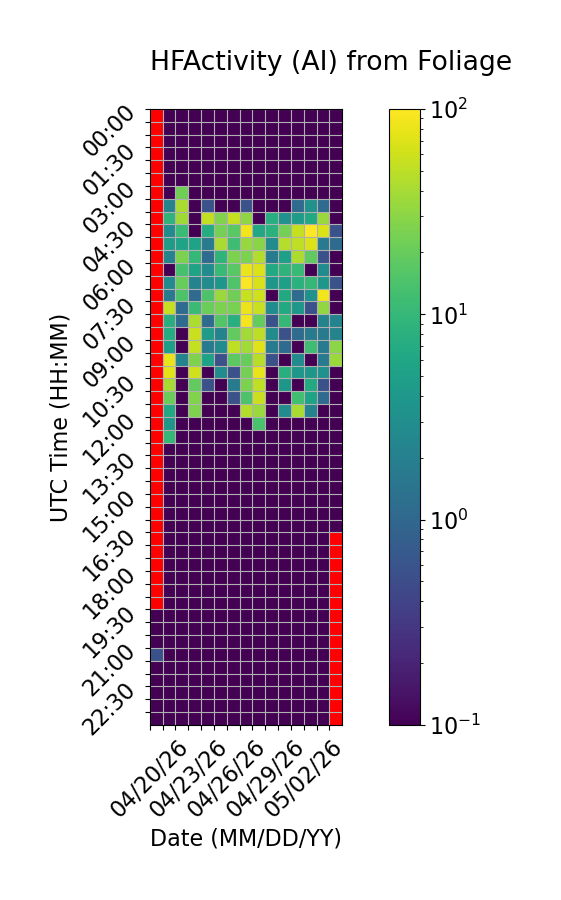

The data file committed next to this chart (first rows):
Time (UTC), 04/20/26, 04/21/26, 04/22/26, 04/23/26, 04/24/26, 04/25/26, 04/26/26, 04/27/26, 04/28/26, 04/29/26, 04/30/26, 05/01/26, 05/02/26, 05/03/26, 05/04/26
00:00, , 0.0, 0.0, 0.0, 0.0, 0.0, 0.0, 0.0, 0.0, 0.0, 0.0, 0.0, 0.0, 0.0, 0.0
00:30, , 0.0, 0.0, 0.0, 0.0, 0.0, 0.0, 0.0, 0.0, 0.0, 0.0, 0.0, 0.0, 0.0, 0.0
01:00, , 0.0, 0.0, 0.0, 0.0, 0.0, 0.0, 0.0, 0.0, 0.0, 0.0, 0.0, 0.0, 0.0, 0.0
01:30, , 0.0, 0.0, 0.0, 0.0, 0.0, 0.0, 0.0, 0.0, 0.0, 0.0, 0.0, 0.0, 0.0, 0.0
02:00, , 0.0, 0.0, 0.0, 0.0, 0.0, 0.0, 0.0, 0.0, 0.0, 0.0, 0.0, 0.0, 0.0, 0.0
02:30, , 0.0, 0.0, 0.0, 0.0, 0.0, 0.0, 0.0, 0.0, 0.0, 0.0, 0.0, 0.0, 0.0, 0.0
03:00, , 0.0, 22.22, 0.0, 0.0, 0.0, 0.0, 0.0, 0.0, 0.0, 0.0, 0.0, 0.0, 0.0, 0.0
03:30, , 2.222, 41.11, 0.0, 0.5556, 0.0, 0.0, 0.5556, 0.0, 0.0, 0.0, 1.111, 3.333, 1.111, 0.0
04:00, , 8.889, 37.78, 0.0, 53.33, 27.22, 53.89, 31.67, 0.0, 7.778, 3.333, 4.444, 6.667, 35.0, 0.0
04:30, , 2.778, 11.11, 0.0, 7.222, 23.33, 17.22, 85.56, 6.111, 8.333, 23.33, 53.89, 99.44, 68.33, 0.5556
05:00, , 4.444, 5.556, 5.556, 1.667, 41.11, 11.67, 34.44, 29.44, 2.778, 46.67, 51.67, 68.89, 1.667, 1.111
05:30, , 2.222, 25.56, 10.0, 1.111, 8.889, 25.56, 25.56, 45.0, 1.667, 5.0, 42.78, 18.33, 0.5556, 0.0
06:00, , 0.0, 13.33, 5.556, 2.778, 10.56, 17.22, 82.78, 68.89, 6.667, 8.889, 10.56, 0.0, 2.778, 0.0
06:30, , 2.778, 20.0, 2.222, 2.778, 3.889, 15.0, 97.22, 66.11, 3.889, 5.0, 8.333, 10.0, 3.889, 0.5556
07:00, , 1.667, 14.44, 1.111, 14.44, 35.0, 22.22, 56.67, 61.11, 0.0, 6.667, 1.111, 3.333, 86.67, 0.0
07:30, , 54.44, 1.111, 11.11, 21.11, 25.56, 25.0, 82.22, 56.67, 2.778, 6.667, 3.889, 0.5556, 32.78, 0.0
08:00, , 7.778, 1.111, 42.22, 1.111, 15.56, 7.778, 88.33, 19.44, 0.5556, 10.0, 0.0, 0.0, 2.222, 2.222
08:30, , 7.222, 0.0, 57.78, 4.444, 2.222, 18.89, 38.89, 50.56, 2.778, 0.5556, 1.111, 1.667, 1.667, 2.222
09:00, , 5.0, 0.0, 55.0, 1.667, 2.778, 51.67, 38.33, 71.67, 1.667, 1.111, 0.0, 11.67, 1.667, 30.0
09:30, , 78.89, 2.222, 26.11, 5.556, 0.5556, 17.78, 20.0, 47.78, 0.5556, 0.0, 2.778, 0.0, 1.667, 35.56
10:00, , 75.0, 0.0, 61.11, 0.0, 2.778, 0.5556, 23.89, 77.22, 0.0, 7.778, 3.889, 3.889, 3.333, 0.0
10:30, , 40.56, 0.0, 18.89, 0.5556, 0.0, 1.667, 25.56, 51.67, 0.0, 3.889, 0.0, 6.667, 0.5556, 0.0
11:00, , 21.11, 0.0, 26.67, 0.0, 0.0, 0.5556, 14.44, 57.22, 0.0, 0.0, 12.22, 5.556, 1.111, 0.0
11:30, , 6.111, 0.0, 26.11, 0.0, 0.0, 0.0, 45.56, 35.56, 0.0, 2.778, 41.67, 2.222, 0.0, 0.0
12:00, , 3.889, 0.0, 0.0, 0.0, 0.0, 0.0, 0.0, 13.89, 0.0, 0.0, 0.0, 0.0, 0.0, 0.0
12:30, , 10.0, 0.0, 0.0, 0.0, 0.0, 0.0, 0.0, 0.0, 0.0, 0.0, 0.0, 0.0, 0.0, 0.0
13:00, , 0.0, 0.0, 0.0, 0.0, 0.0, 0.0, 0.0, 0.0, 0.0, 0.0, 0.0, 0.0, 0.0, 0.0
13:30, , 0.0, 0.0, 0.0, 0.0, 0.0, 0.0, 0.0, 0.0, 0.0, 0.0, 0.0, 0.0, 0.0, 0.0
14:00, , 0.0, 0.0, 0.0, 0.0, 0.0, 0.0, 0.0, 0.0, 0.0, 0.0, 0.0, 0.0, 0.0, 0.0
14:30, , 0.0, 0.0, 0.0, 0.0, 0.0, 0.0, 0.0, 0.0, 0.0, 0.0, 0.0, 0.0, 0.0, 0.0
15:00, , 0.0, 0.0, 0.0, 0.0, 0.0, 0.0, 0.0, 0.0, 0.0, 0.0, 0.0, 0.0, 0.0, 0.0
15:30, , 0.0, 0.0, 0.0, 0.0, 0.0, 0.0, 0.0, 0.0, 0.0, 0.0, 0.0, 0.0, 0.0, 0.0
16:00, , 0.0, 0.0, 0.0, 0.0, 0.0, 0.0, 0.0, 0.0, 0.0, 0.0, 0.0, 0.0, 0.0, 0.0
16:30, , 0.0, 0.0, 0.0, 0.0, 0.0, 0.0, 0.0, 0.0, 0.0, 0.0, 0.0, 0.0, 0.0, 
17:00, , 0.0, 0.0, 0.0, 0.0, 0.0, 0.0, 0.0, 0.0, 0.0, 0.0, 0.0, 0.0, 0.0, 
17:30, , 0.0, 0.0, 0.0, 0.0, 0.0, 0.0, 0.0, 0.0, 0.0, 0.0, 0.0, 0.0, 0.0, 
18:00, , 0.0, 0.0, 0.0, 0.0, 0.0, 0.0, 0.0, 0.0, 0.0, 0.0, 0.0, 0.0, 0.0, 
18:30, , 0.0, 0.0, 0.0, 0.0, 0.0, 0.0, 0.0, 0.0, 0.0, 0.0, 0.0, 0.0, 0.0, 
19:00, , 0.0, 0.0, 0.0, 0.0, 0.0, 0.0, 0.0, 0.0, 0.0, 0.0, 0.0, 0.0, 0.0, 
19:30, 0.0, 0.0, 0.0, 0.0, 0.0, 0.0, 0.0, 0.0, 0.0, 0.0, 0.0, 0.0, 0.0, 0.0, 
20:00, 0.0, 0.0, 0.0, 0.0, 0.0, 0.0, 0.0, 0.0, 0.0, 0.0, 0.0, 0.0, 0.0, 0.0, 
20:30, 0.0, 0.0, 0.0, 0.0, 0.0, 0.0, 0.0, 0.0, 0.0, 0.0, 0.0, 0.0, 0.0, 0.0, 
21:00, 0.5556, 0.0, 0.0, 0.0, 0.0, 0.0, 0.0, 0.0, 0.0, 0.0, 0.0, 0.0, 0.0, 0.0, 
21:30, 0.0, 0.0, 0.0, 0.0, 0.0, 0.0, 0.0, 0.0, 0.0, 0.0, 0.0, 0.0, 0.0, 0.0, 
22:00, 0.0, 0.0, 0.0, 0.0, 0.0, 0.0, 0.0, 0.0, 0.0, 0.0, 0.0, 0.0, 0.0, 0.0, 
22:30, 0.0, 0.0, 0.0, 0.0, 0.0, 0.0, 0.0, 0.0, 0.0, 0.0, 0.0, 0.0, 0.0, 0.0, 
23:00, 0.0, 0.0, 0.0, 0.0, 0.0, 0.0, 0.0, 0.0, 0.0, 0.0, 0.0, 0.0, 0.0, 0.0, 
23:30, 0.0, 0.0, 0.0, 0.0, 0.0, 0.0, 0.0, 0.0, 0.0, 0.0, 0.0, 0.0, 0.0, 0.0, 
